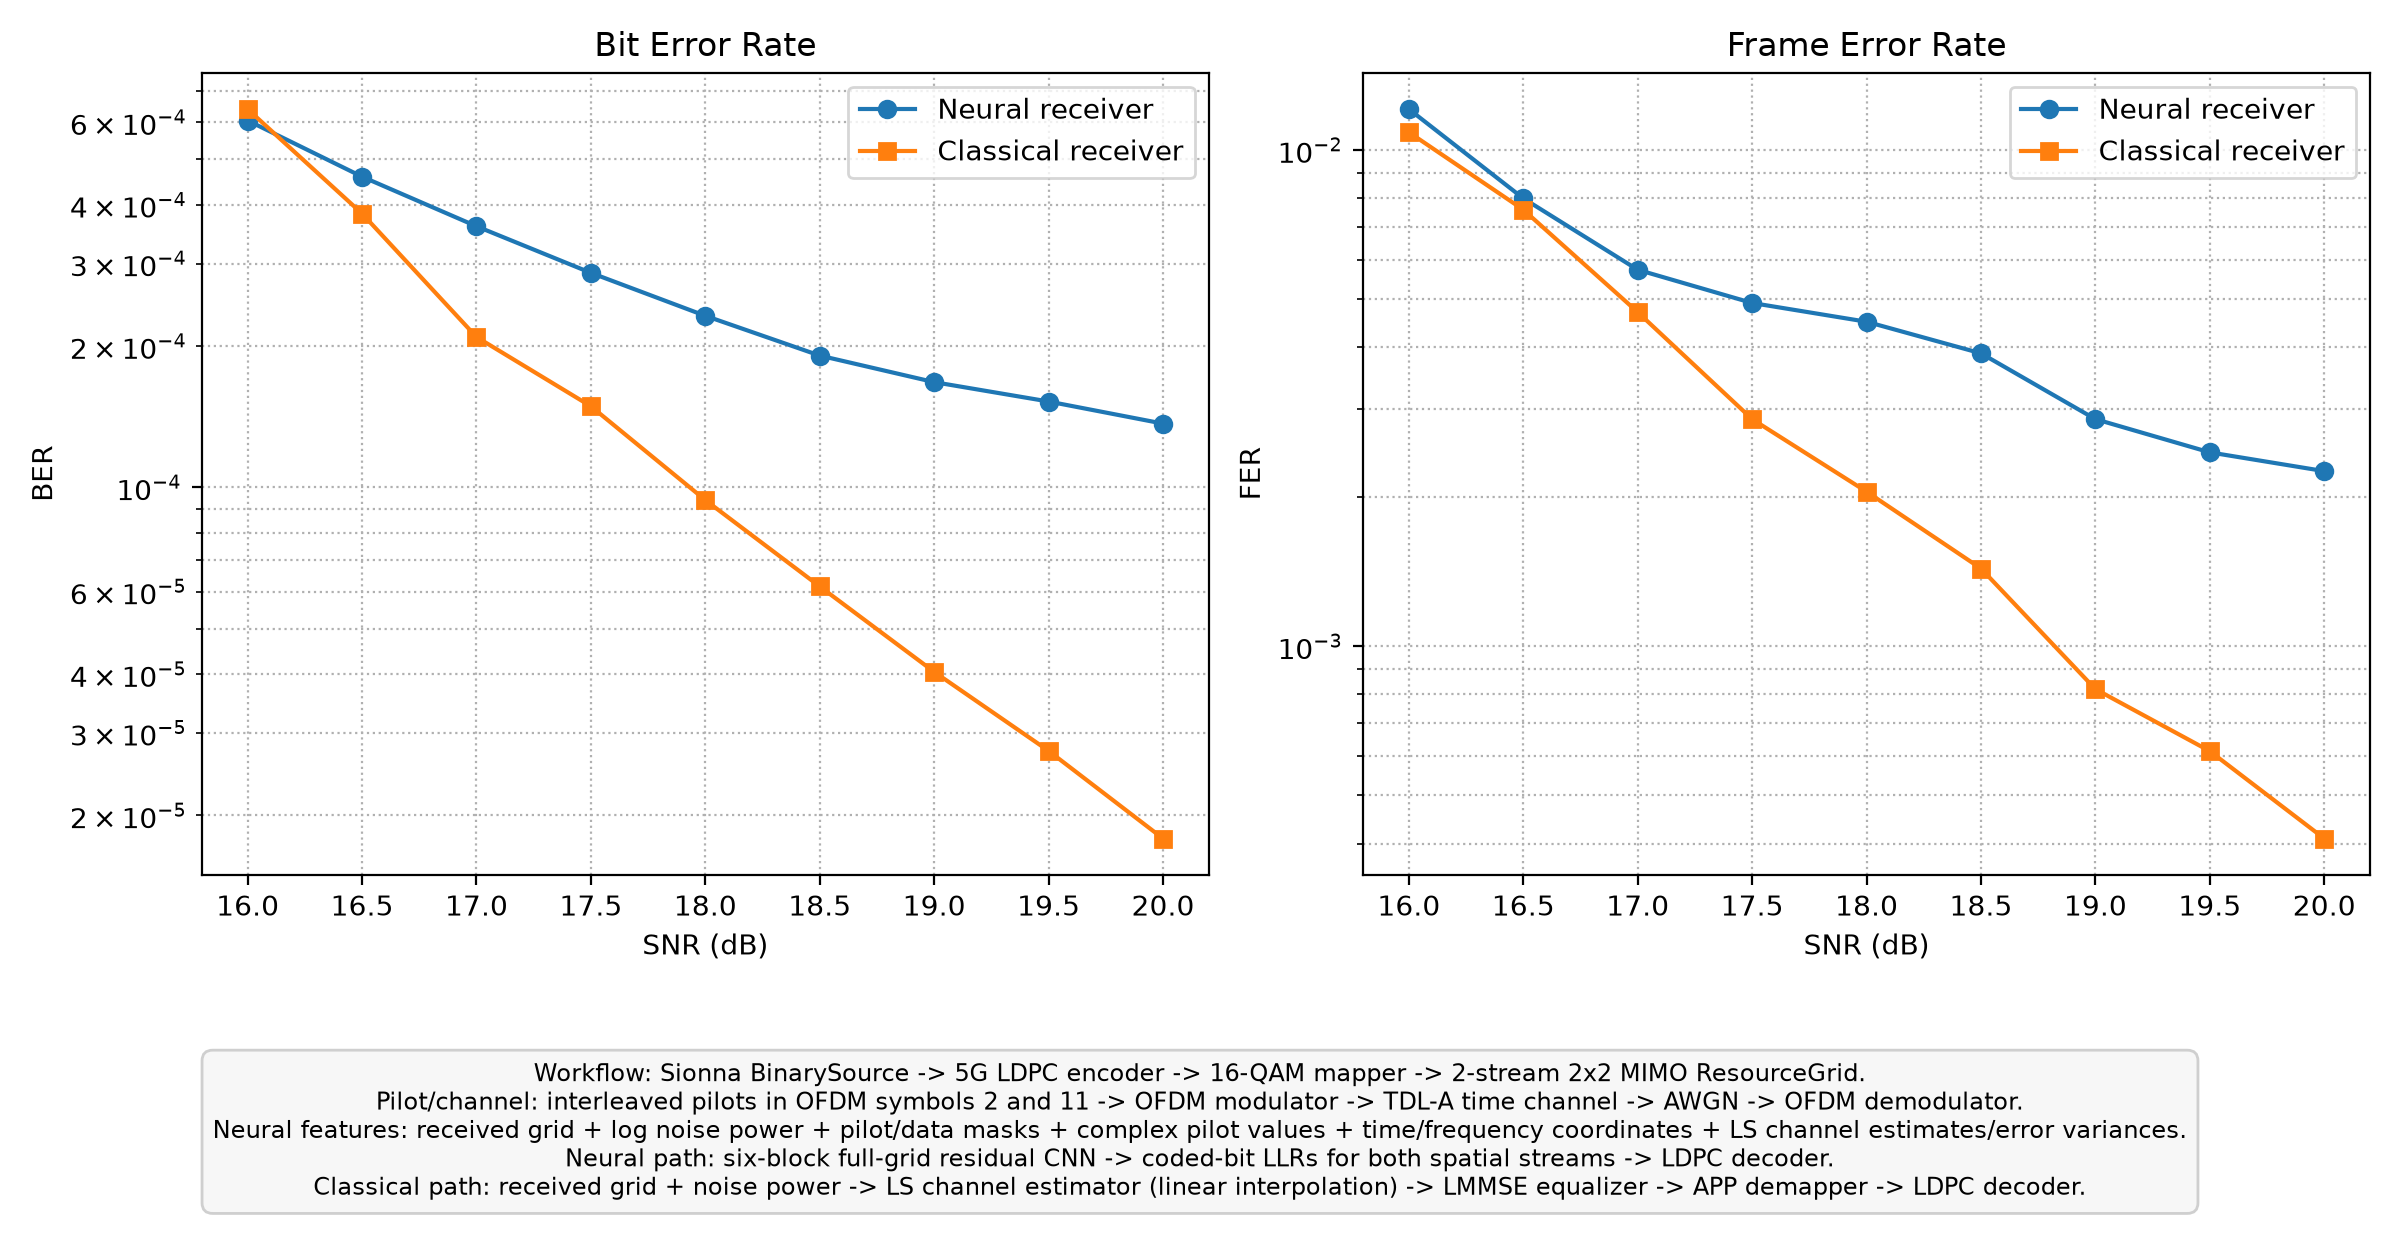

The data file committed next to this chart (first rows):
training_seed, evaluation_seeds, target_coded_bits, batch_size, num_subcarriers, num_ofdm_symbols, bits_per_qam_symbol, code_rate, cp_len, snr_db, neural_ber, neural_fer, classical_ber, classical_fer
0, 1000;1001;1002, 10000000, 100, 64, 14, 4, 0.5, 16, 16.0, 0.0006051, 0.01208, 0.0006398, 0.01085
0, 1000;1001;1002, 10000000, 100, 64, 14, 4, 0.5, 16, 16.5, 0.0004593, 0.007985, 0.0003832, 0.007576
0, 1000;1001;1002, 10000000, 100, 64, 14, 4, 0.5, 16, 17.0, 0.0003601, 0.005733, 0.0002091, 0.004709
0, 1000;1001;1002, 10000000, 100, 64, 14, 4, 0.5, 16, 17.5, 0.0002865, 0.004914, 0.0001489, 0.002867
0, 1000;1001;1002, 10000000, 100, 64, 14, 4, 0.5, 16, 18.0, 0.0002321, 0.004505, 9.397714475839476e-05, 0.002048
0, 1000;1001;1002, 10000000, 100, 64, 14, 4, 0.5, 16, 18.5, 0.000191, 0.00389, 6.151837206524706e-05, 0.001433
0, 1000;1001;1002, 10000000, 100, 64, 14, 4, 0.5, 16, 19.0, 0.0001676, 0.002867, 4.0456827566202564e-05, 0.000819
0, 1000;1001;1002, 10000000, 100, 64, 14, 4, 0.5, 16, 19.5, 0.0001524, 0.002457, 2.74599883974884e-05, 0.0006143
0, 1000;1001;1002, 10000000, 100, 64, 14, 4, 0.5, 16, 20.0, 0.0001368, 0.002252, 1.786232254982255e-05, 0.0004095
